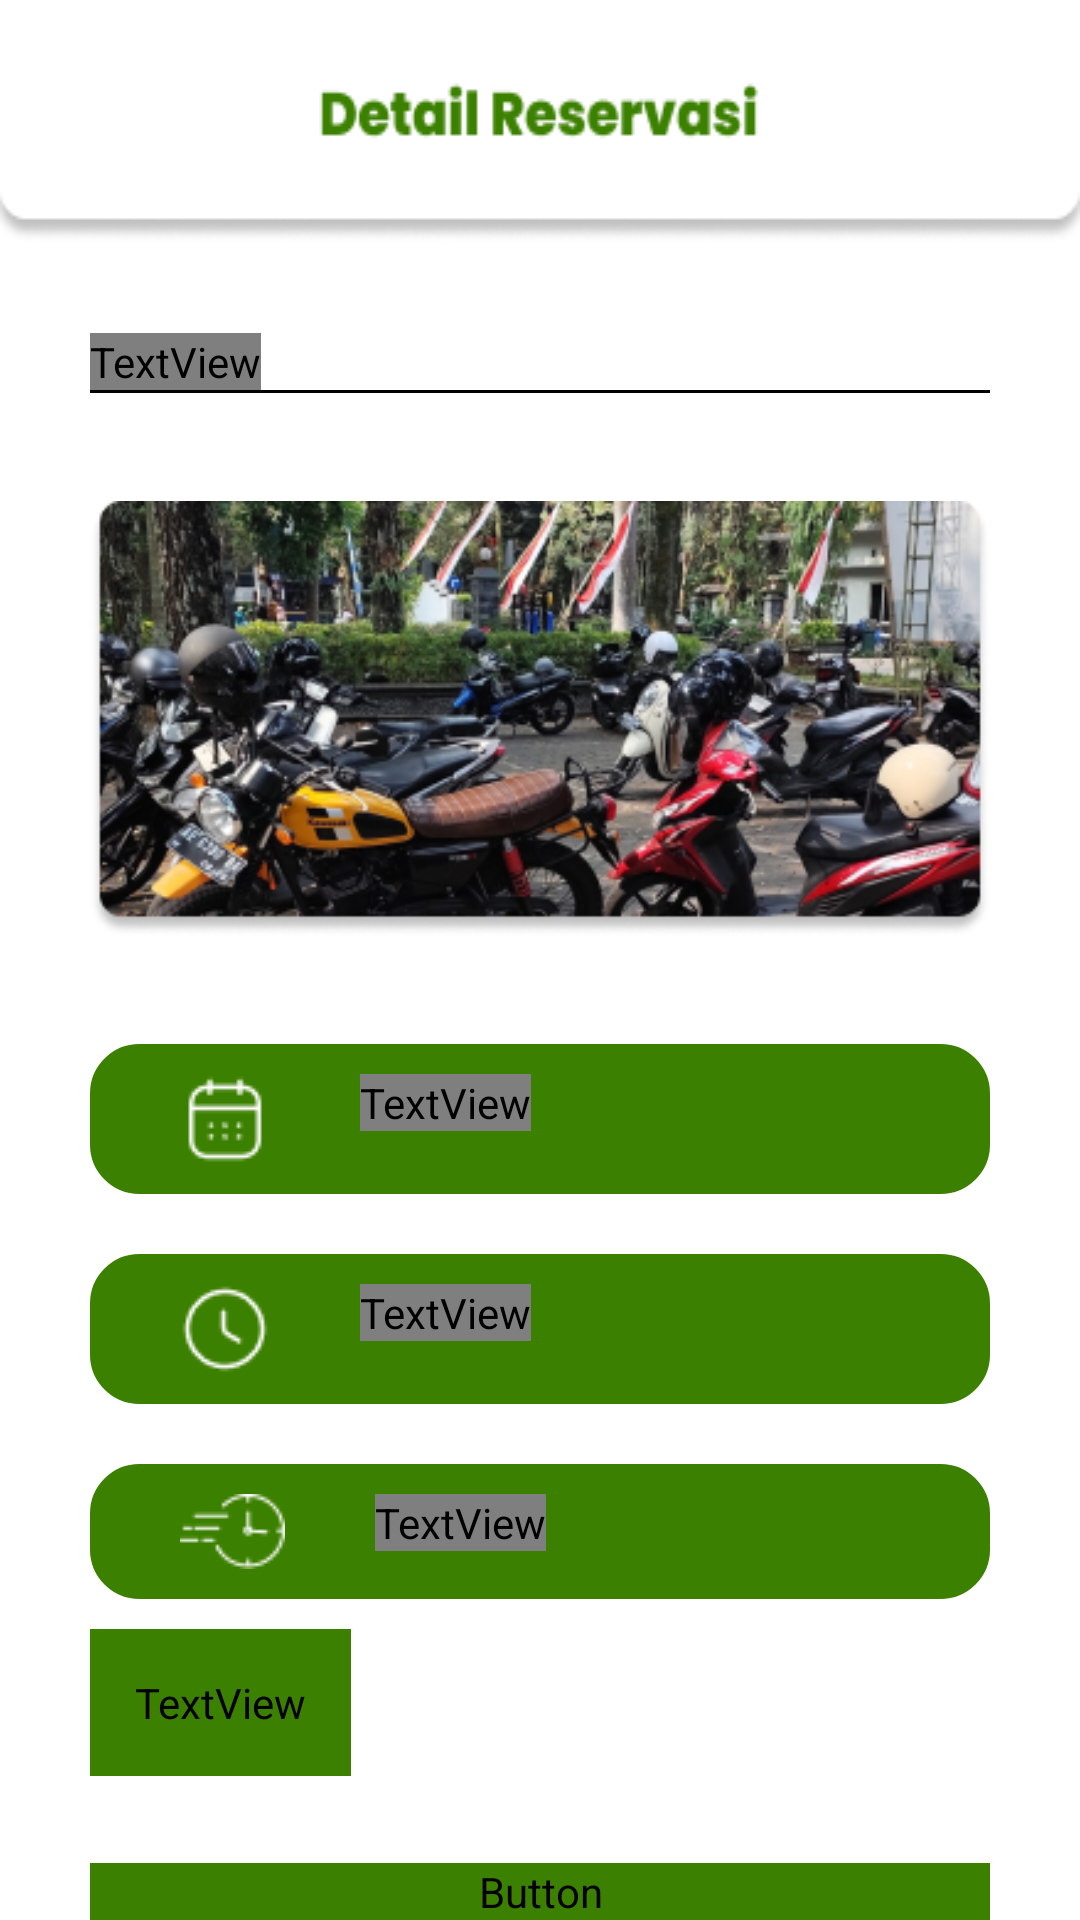

This screen was rendered from an Android layout file. Write that file and the resources it references.
<!-- AndroidManifest.xml: application theme AppTheme -->
<!-- res/layout/activity_detailreservasi2.xml -->
<?xml version="1.0" encoding="utf-8"?>
<androidx.constraintlayout.widget.ConstraintLayout xmlns:android="http://schemas.android.com/apk/res/android"
    android:layout_width="match_parent"
    android:layout_height="match_parent"
    xmlns:app="http://schemas.android.com/apk/res-auto">

    <LinearLayout
        android:id="@+id/atascontainer"
        android:layout_width="wrap_content"
        android:layout_height="wrap_content"
        android:orientation="horizontal"
        android:background="@drawable/detailresercasiatas"
        app:layout_constraintTop_toTopOf="parent"
        app:layout_constraintLeft_toLeftOf="parent"
        >

        <ImageButton
            android:id="@+id/backbutton"
            android:layout_width="wrap_content"
            android:layout_height="wrap_content"
            android:src="@drawable/buttonback"
            android:background="@android:color/transparent"
            android:layout_marginVertical="19dp"
            android:layout_marginHorizontal="15dp"/>

    </LinearLayout>

    <LinearLayout
        android:layout_width="match_parent"
        android:layout_height="wrap_content"
        android:orientation="vertical"
        app:layout_constraintTop_toBottomOf="@id/atascontainer"
        android:layout_marginTop="30dp"
        android:layout_marginHorizontal="30dp"
        >

        <TextView
            android:id="@+id/namafilkom"
            android:layout_width="wrap_content"
            android:layout_height="wrap_content"
            android:text="FILKOM A"
            android:fontFamily="@font/poppins"
            android:textColor="@color/main"
            android:textSize="40sp"
            android:layout_marginBottom="0dp"
            android:padding="0dp"
            android:textStyle="bold"/>

        <View
            android:layout_width="match_parent"
            android:layout_height="1dp"
            android:background="@color/black"/>

        <ImageView
            android:layout_marginTop="20dp"
            android:id="@+id/fototempatparkiran"
            android:layout_width="match_parent"
            android:layout_height="wrap_content"
            android:src="@drawable/fotoparkir"/>

        <LinearLayout
            android:layout_marginTop="20dp"
            android:id="@+id/tanggalparkir"
            android:layout_width="match_parent"
            android:layout_height="wrap_content"
            android:background="@drawable/edittextbkg"
            android:backgroundTint="@color/main"
            android:orientation="horizontal"

            >
            <ImageView
                android:id="@+id/logocalender"
                android:layout_width="wrap_content"
                android:layout_height="wrap_content"
                android:src="@drawable/calenderdetailreservasi"
                android:layout_marginHorizontal="30dp"
                android:layout_marginVertical="10dp"
                />

            <TextView
                android:id="@+id/tanggalreservasidetail"
                android:layout_width="wrap_content"
                android:layout_height="wrap_content"
                android:text="15 Oktober 2024"
                android:textSize="20sp"
                android:fontFamily="@font/poppins"
                android:textColor="@color/white"
                android:layout_marginVertical="10dp"/>
        </LinearLayout>

        <LinearLayout
            android:layout_marginTop="20dp"
            android:id="@+id/jamcontainer"
            android:layout_width="match_parent"
            android:layout_height="wrap_content"
            android:background="@drawable/edittextbkg"
            android:backgroundTint="@color/main"
            android:orientation="horizontal"

            >
            <ImageView
                android:id="@+id/logojam"
                android:layout_width="wrap_content"
                android:layout_height="wrap_content"
                android:src="@drawable/detailreservasi_clock"
                android:layout_marginHorizontal="30dp"
                android:layout_marginVertical="10dp"
                />

            <TextView
                android:id="@+id/jamreservasidetail"
                android:layout_width="wrap_content"
                android:layout_height="wrap_content"
                android:text="12:20 - 15:00"
                android:textSize="20sp"
                android:fontFamily="@font/poppins"
                android:textColor="@color/white"
                android:layout_marginVertical="10dp"/>
        </LinearLayout>

        <LinearLayout
            android:layout_marginTop="20dp"
            android:id="@+id/durasicontainer"
            android:layout_width="match_parent"
            android:layout_height="wrap_content"
            android:background="@drawable/edittextbkg"
            android:backgroundTint="@color/main"
            android:orientation="horizontal"

            >
            <ImageView
                android:id="@+id/logodurasi"
                android:layout_width="wrap_content"
                android:layout_height="wrap_content"
                android:src="@drawable/detailreservasi_duration"
                android:layout_marginHorizontal="30dp"
                android:layout_marginVertical="10dp"
                />

            <TextView
                android:id="@+id/durasireservasidetail"
                android:layout_width="wrap_content"
                android:layout_height="wrap_content"
                android:text="2 jam 40 menit"
                android:textSize="20sp"
                android:fontFamily="@font/poppins"
                android:textColor="@color/white"
                android:layout_marginVertical="10dp"/>
        </LinearLayout>

        <TextView
            android:layout_marginTop="10dp"
            android:id="@+id/statusparkir"
            android:layout_width="wrap_content"
            android:layout_height="wrap_content"
            android:text="Aktif"
            android:background="@drawable/edittextbkg"
            android:backgroundTint="@color/main"
            android:fontFamily="@font/poppins"
            android:textColor="@color/white"
            android:textSize="20sp"
            android:padding="15dp"/>
    </LinearLayout>

    <Button
        android:id="@+id/btn_petunjukjalan"
        android:layout_width="match_parent"
        android:layout_height="wrap_content"
        android:text="Petunjuk Jalan"
        android:fontFamily="@font/poppins"
        android:backgroundTint="@color/main"
        android:layout_marginHorizontal="30dp"
        app:layout_constraintBottom_toBottomOf="parent" />


</androidx.constraintlayout.widget.ConstraintLayout>
<!-- resources referenced by this layout -->
<resources>
  <color name="black">#FF000000</color>
  <color name="main">#3C8000</color>
  <color name="white">#FFFFFFFF</color>
  <!-- drawable calenderdetailreservasi: png bitmap (drawable, 709 bytes) -->
  <!-- drawable detailresercasiatas: png bitmap (drawable, 4605 bytes) -->
  <!-- drawable detailreservasi_clock: png bitmap (drawable, 835 bytes) -->
  <!-- drawable detailreservasi_duration: png bitmap (drawable, 725 bytes) -->
  <!-- drawable edittextbkg (drawable) -->
  <shape xmlns:android="http://schemas.android.com/apk/res/android">
      <solid android:color="@android:color/white" />
      <corners android:radius="16dp" />
      <stroke android:width="1dp" android:color="@color/main" />
  </shape>
  <!-- drawable fotoparkir: png bitmap (drawable, 153351 bytes) -->
</resources>
